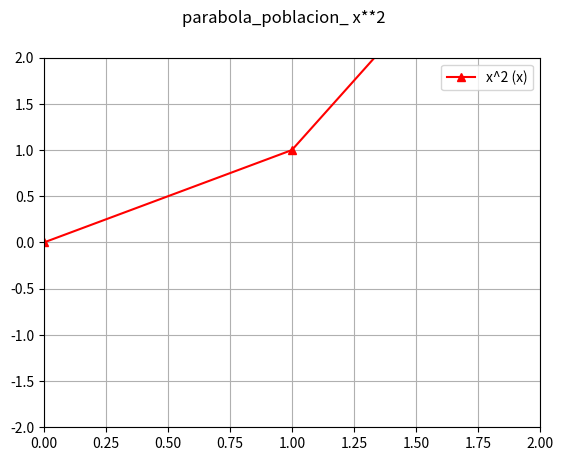

The script that saved this image:
# Matplotlib [Python]
# Ejercicios de práctica

# [redacted]
# Version: 2.0

# IMPORTANTE: NO borrar los comentarios
# que aparecen en verde con el hashtag "#"

# Ejercicios de matplotlib
import numpy as np
import matplotlib.pyplot as plt


if __name__ == '__main__':
    print("Bienvenidos a otra clase de Inove con Python")
    print("Line Plot")

    # NOTA: aproveche los ejemplos de "line_plot" de clase

    # Se desea graficar los valores de "x" e "y" en un gráfico de línea
    # A continuación los datos ya disponibles de "x" e "y" para que utilice:
    x = list(range(-10, 11, 1))
    print(x)

    # Bucle que completa y calcula todos los valores de "y"
    y = []
    for i in x:
        y.append(i**2)

    print(y)

    # Alumno: Crear una "figura" y crear un "ax" con add_subplot
    # Graficar el "line plot" de "y" en función de "x"

    fig = plt.figure()
    fig.suptitle('parabola_poblacion_ x**2')
    ax = fig.add_subplot()
    ax.plot(x,y, color = 'r', marker = '^', label= 'x^2 (x)')
    ax.set_xlim([0, 2])
    ax.set_ylim([-2, 2])
    ax.legend()
    ax.grid()
    plt.show()
    print('mi primer grafico')


    # Alumno: Colocar la leyenda y el label con el nombre de la función
    # Darle color a la línea a su elección
    
    # Crear acá su gráfico

    print("terminamos")
